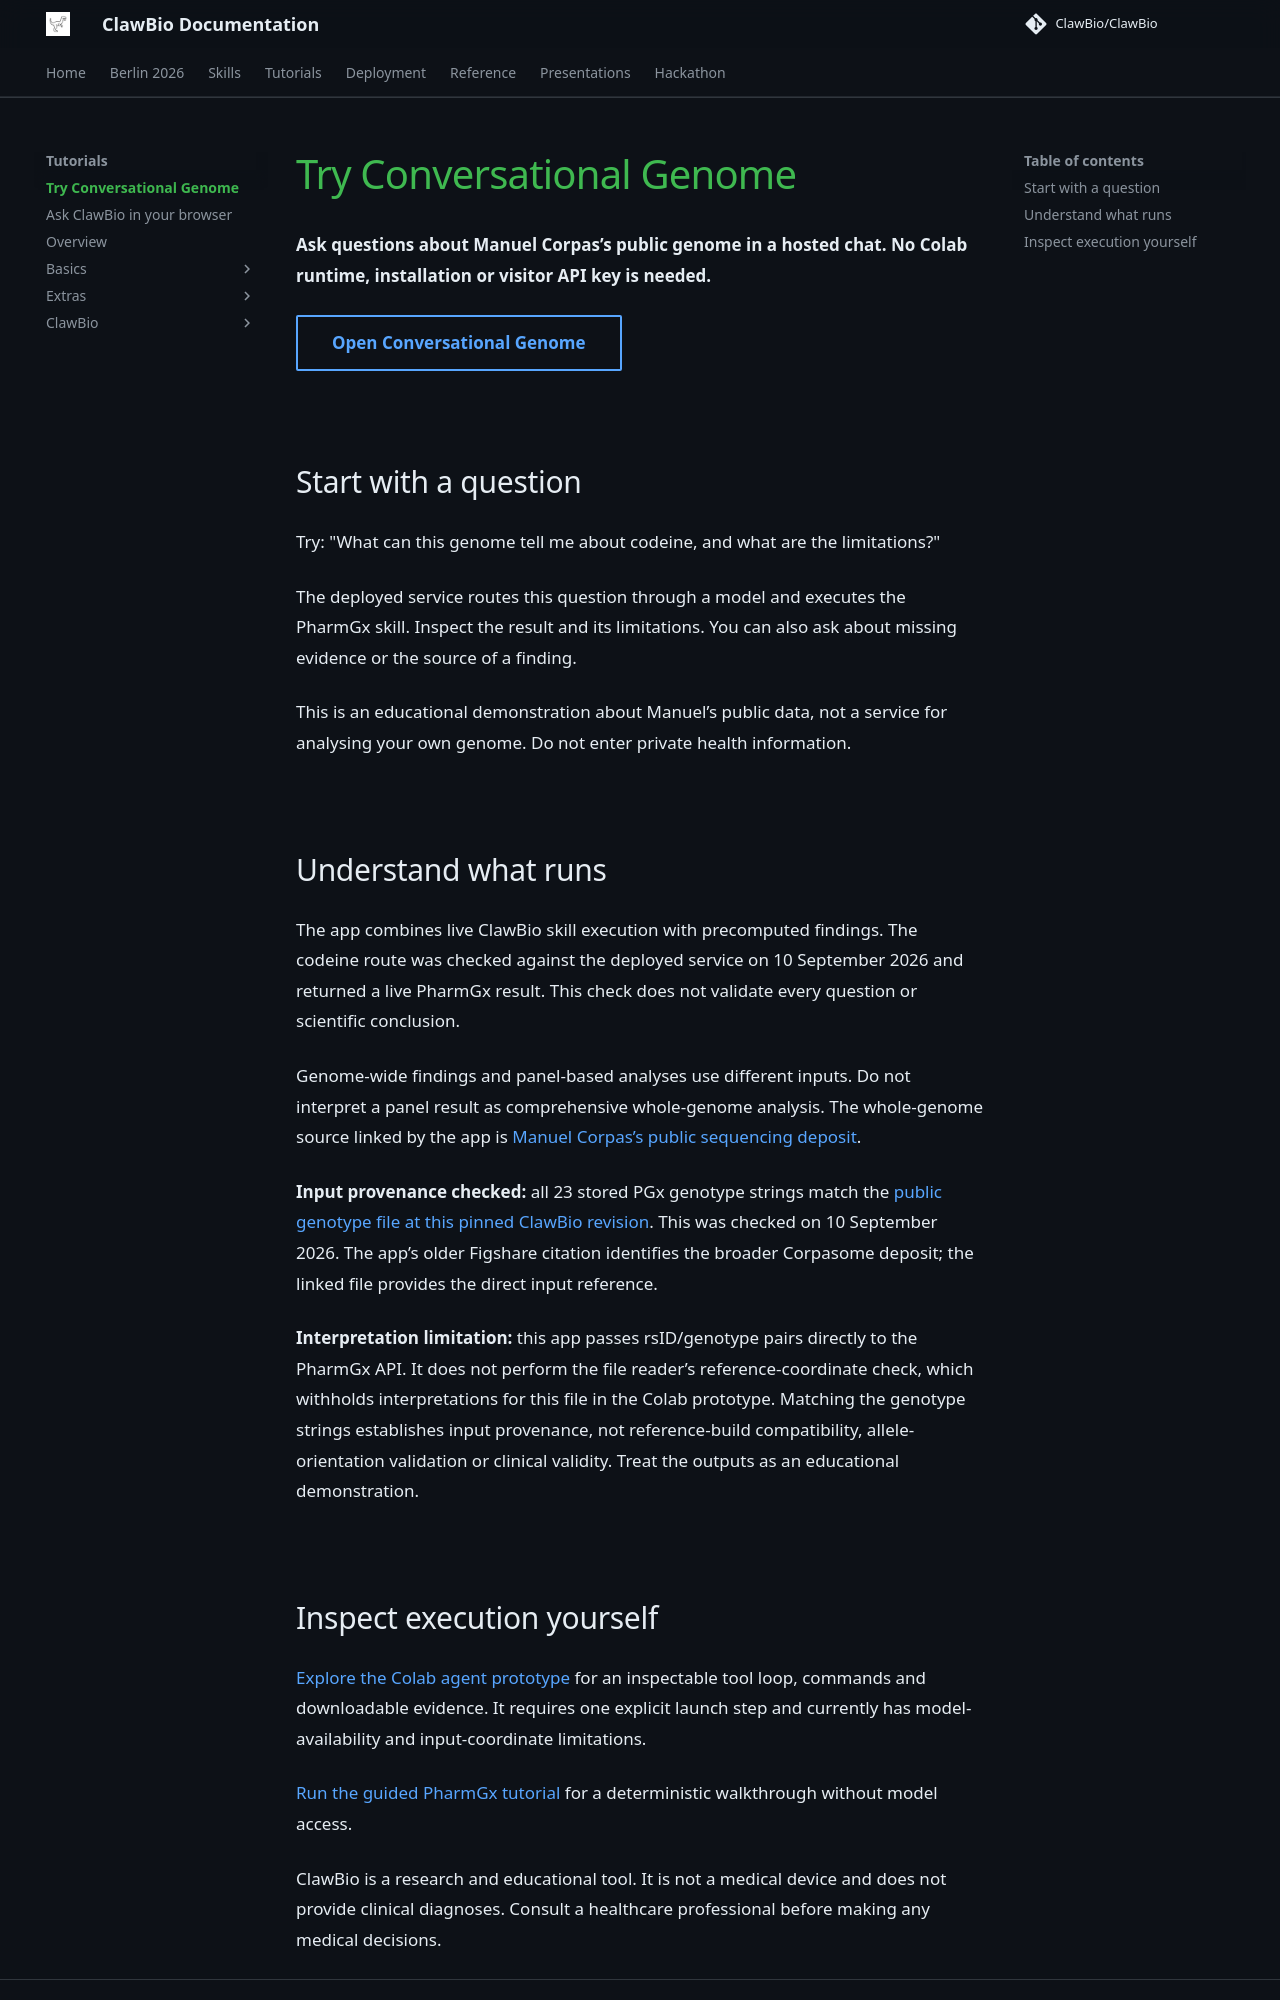

repository: ClawBio/docs · page: tutorials/conversational-genome/index.html · generator: mkdocs

# Try Conversational Genome

**Ask questions about Manuel Corpas’s public genome in a hosted chat. No Colab runtime, installation or visitor API key is needed.**

[Open Conversational Genome](https://conversational.clawbio.ai){ .md-button }

## Start with a question

Try: "What can this genome tell me about codeine, and what are the limitations?"

The deployed service routes this question through a model and executes the PharmGx skill. Inspect the result and its limitations. You can also ask about missing evidence or the source of a finding.

This is an educational demonstration about Manuel’s public data, not a service for analysing your own genome. Do not enter private health information.

## Understand what runs

The app combines live ClawBio skill execution with precomputed findings. The codeine route was checked against the deployed service on 10 September 2026 and returned a live PharmGx result. This check does not validate every question or scientific conclusion.

Genome-wide findings and panel-based analyses use different inputs. Do not interpret a panel result as comprehensive whole-genome analysis. The whole-genome source linked by the app is [Manuel Corpas’s public sequencing deposit](https://doi.org/10.5281/zenodo.19326528).

**Input provenance checked:** all 23 stored PGx genotype strings match the [public genotype file at this pinned ClawBio revision](https://github.com/ClawBio/ClawBio/blob/7290841dfc9c7e817c12af38a2dd1479f0babe8e/skills/genome-compare/data/manuel_corpas_23andme.txt.gz). This was checked on 10 September 2026. The app’s older Figshare citation identifies the broader Corpasome deposit; the linked file provides the direct input reference.

**Interpretation limitation:** this app passes rsID/genotype pairs directly to the PharmGx API. It does not perform the file reader’s reference-coordinate check, which withholds interpretations for this file in the Colab prototype. Matching the genotype strings establishes input provenance, not reference-build compatibility, allele-orientation validation or clinical validity. Treat the outputs as an educational demonstration.
